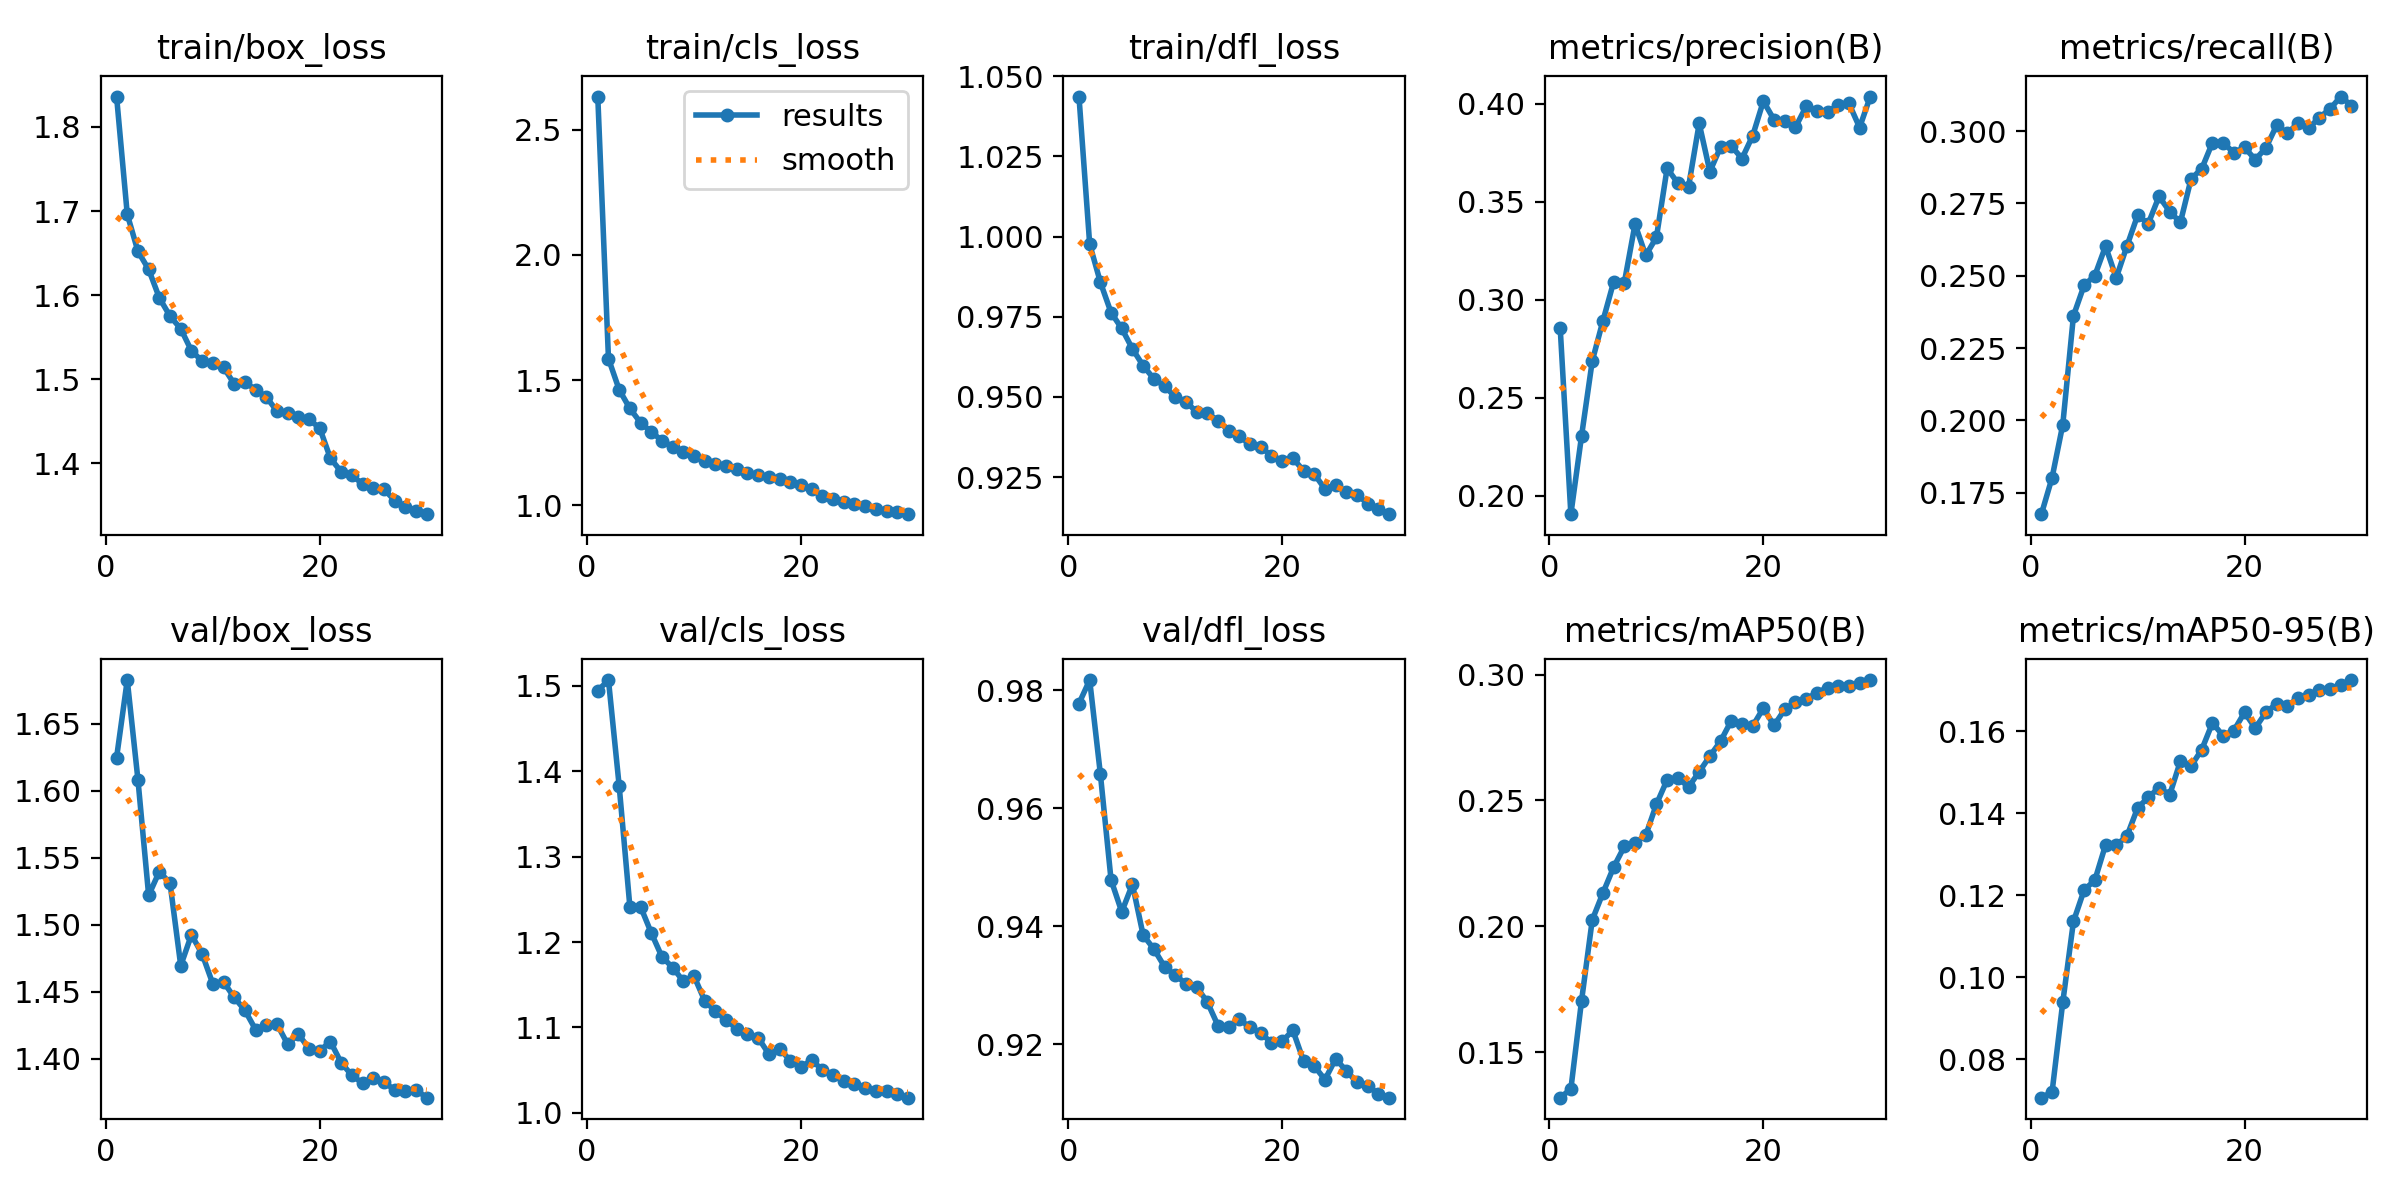

The file beside this chart, header and first rows:
epoch, time, train/box_loss, train/cls_loss, train/dfl_loss, metrics/precision(B), metrics/recall(B), metrics/mAP50(B), metrics/mAP50-95(B), val/box_loss, val/cls_loss, val/dfl_loss, lr/pg0, lr/pg1, lr/pg2
1, 115.5, 1.836, 2.632, 1.044, 0.2858, 0.1676, 0.132, 0.07062, 1.625, 1.494, 0.9778, 0.0002372, 0.0002372, 0.0002372
2, 219.1, 1.696, 1.586, 0.9977, 0.1906, 0.1802, 0.1354, 0.072, 1.683, 1.507, 0.9818, 0.0004595, 0.0004595, 0.0004595
3, 341.4, 1.652, 1.462, 0.9858, 0.2306, 0.1985, 0.1705, 0.09388, 1.608, 1.383, 0.9658, 0.0006661, 0.0006661, 0.0006661
4, 440.9, 1.631, 1.387, 0.9763, 0.2687, 0.2361, 0.2026, 0.1136, 1.522, 1.242, 0.9479, 0.0006433, 0.0006433, 0.0006433
5, 533.7, 1.597, 1.331, 0.9714, 0.2893, 0.2467, 0.2133, 0.1213, 1.54, 1.241, 0.9424, 0.0006198, 0.0006198, 0.0006198
6, 624.7, 1.575, 1.294, 0.965, 0.3091, 0.2501, 0.2235, 0.1237, 1.531, 1.211, 0.9471, 0.0005962, 0.0005962, 0.0005962
7, 713, 1.56, 1.259, 0.9597, 0.3087, 0.2602, 0.2317, 0.1323, 1.47, 1.183, 0.9385, 0.0005726, 0.0005726, 0.0005726
8, 822.9, 1.534, 1.235, 0.9557, 0.3385, 0.2493, 0.2332, 0.1323, 1.493, 1.17, 0.9362, 0.0005491, 0.0005491, 0.0005491
9, 918.9, 1.522, 1.214, 0.9534, 0.3226, 0.2603, 0.2362, 0.1344, 1.478, 1.154, 0.9332, 0.0005255, 0.0005255, 0.0005255
10, 1004, 1.52, 1.198, 0.95, 0.3318, 0.2709, 0.2485, 0.1413, 1.456, 1.16, 0.9317, 0.0005019, 0.0005019, 0.0005019
11, 1091, 1.514, 1.18, 0.9485, 0.3669, 0.2681, 0.2582, 0.1439, 1.457, 1.131, 0.9303, 0.0004784, 0.0004784, 0.0004784
12, 1185, 1.495, 1.164, 0.9453, 0.3595, 0.2774, 0.2591, 0.1463, 1.446, 1.119, 0.9297, 0.0004548, 0.0004548, 0.0004548
13, 1274, 1.496, 1.157, 0.9449, 0.3575, 0.2722, 0.2553, 0.1445, 1.436, 1.109, 0.9272, 0.0004313, 0.0004313, 0.0004313
14, 1367, 1.488, 1.147, 0.9426, 0.3898, 0.2685, 0.2614, 0.1527, 1.422, 1.098, 0.9231, 0.0004077, 0.0004077, 0.0004077
15, 1473, 1.479, 1.131, 0.9395, 0.3653, 0.2835, 0.2676, 0.1515, 1.425, 1.093, 0.9229, 0.0003841, 0.0003841, 0.0003841
16, 1563, 1.462, 1.121, 0.9377, 0.3779, 0.287, 0.2736, 0.1556, 1.426, 1.088, 0.9242, 0.0003606, 0.0003606, 0.0003606
17, 1667, 1.46, 1.115, 0.9352, 0.3784, 0.296, 0.2817, 0.1621, 1.411, 1.069, 0.9228, 0.000337, 0.000337, 0.000337
18, 1756, 1.455, 1.106, 0.9345, 0.372, 0.2959, 0.2803, 0.1589, 1.418, 1.075, 0.922, 0.0003134, 0.0003134, 0.0003134
19, 1847, 1.452, 1.096, 0.9315, 0.3836, 0.2926, 0.2795, 0.1602, 1.408, 1.061, 0.9202, 0.0002899, 0.0002899, 0.0002899
20, 1935, 1.442, 1.083, 0.9301, 0.4012, 0.2944, 0.2867, 0.1646, 1.406, 1.053, 0.9205, 0.0002663, 0.0002663, 0.0002663
21, 2024, 1.406, 1.065, 0.9309, 0.3918, 0.2902, 0.2798, 0.1608, 1.413, 1.062, 0.9223, 0.0002428, 0.0002428, 0.0002428
22, 2109, 1.39, 1.036, 0.927, 0.3911, 0.2942, 0.2861, 0.1647, 1.397, 1.05, 0.9172, 0.0002192, 0.0002192, 0.0002192
23, 2193, 1.386, 1.026, 0.926, 0.3879, 0.302, 0.289, 0.1668, 1.388, 1.045, 0.9163, 0.0001956, 0.0001956, 0.0001956
24, 2274, 1.376, 1.015, 0.9213, 0.3985, 0.2993, 0.2902, 0.1663, 1.382, 1.037, 0.914, 0.0001721, 0.0001721, 0.0001721
25, 2358, 1.371, 1.006, 0.9226, 0.396, 0.3028, 0.2928, 0.1681, 1.385, 1.034, 0.9175, 0.0001485, 0.0001485, 0.0001485
26, 2438, 1.369, 0.9979, 0.9202, 0.3955, 0.301, 0.2948, 0.1689, 1.382, 1.029, 0.9155, 0.000125, 0.000125, 0.000125
27, 2968, 1.356, 0.9856, 0.9195, 0.3995, 0.3047, 0.2956, 0.1701, 1.377, 1.025, 0.9135, 0.0001014, 0.0001014, 0.0001014
28, 3056, 1.349, 0.9793, 0.9167, 0.4001, 0.3077, 0.2954, 0.1704, 1.376, 1.025, 0.9129, 7.7826e-05, 7.7826e-05, 7.7826e-05
29, 3138, 1.343, 0.9722, 0.9152, 0.3878, 0.312, 0.2965, 0.1713, 1.377, 1.021, 0.9116, 5.4264e-05, 5.4264e-05, 5.4264e-05
30, 3217, 1.34, 0.9653, 0.9134, 0.4036, 0.3088, 0.2978, 0.1725, 1.371, 1.018, 0.9109, 3.0702e-05, 3.0702e-05, 3.0702e-05
